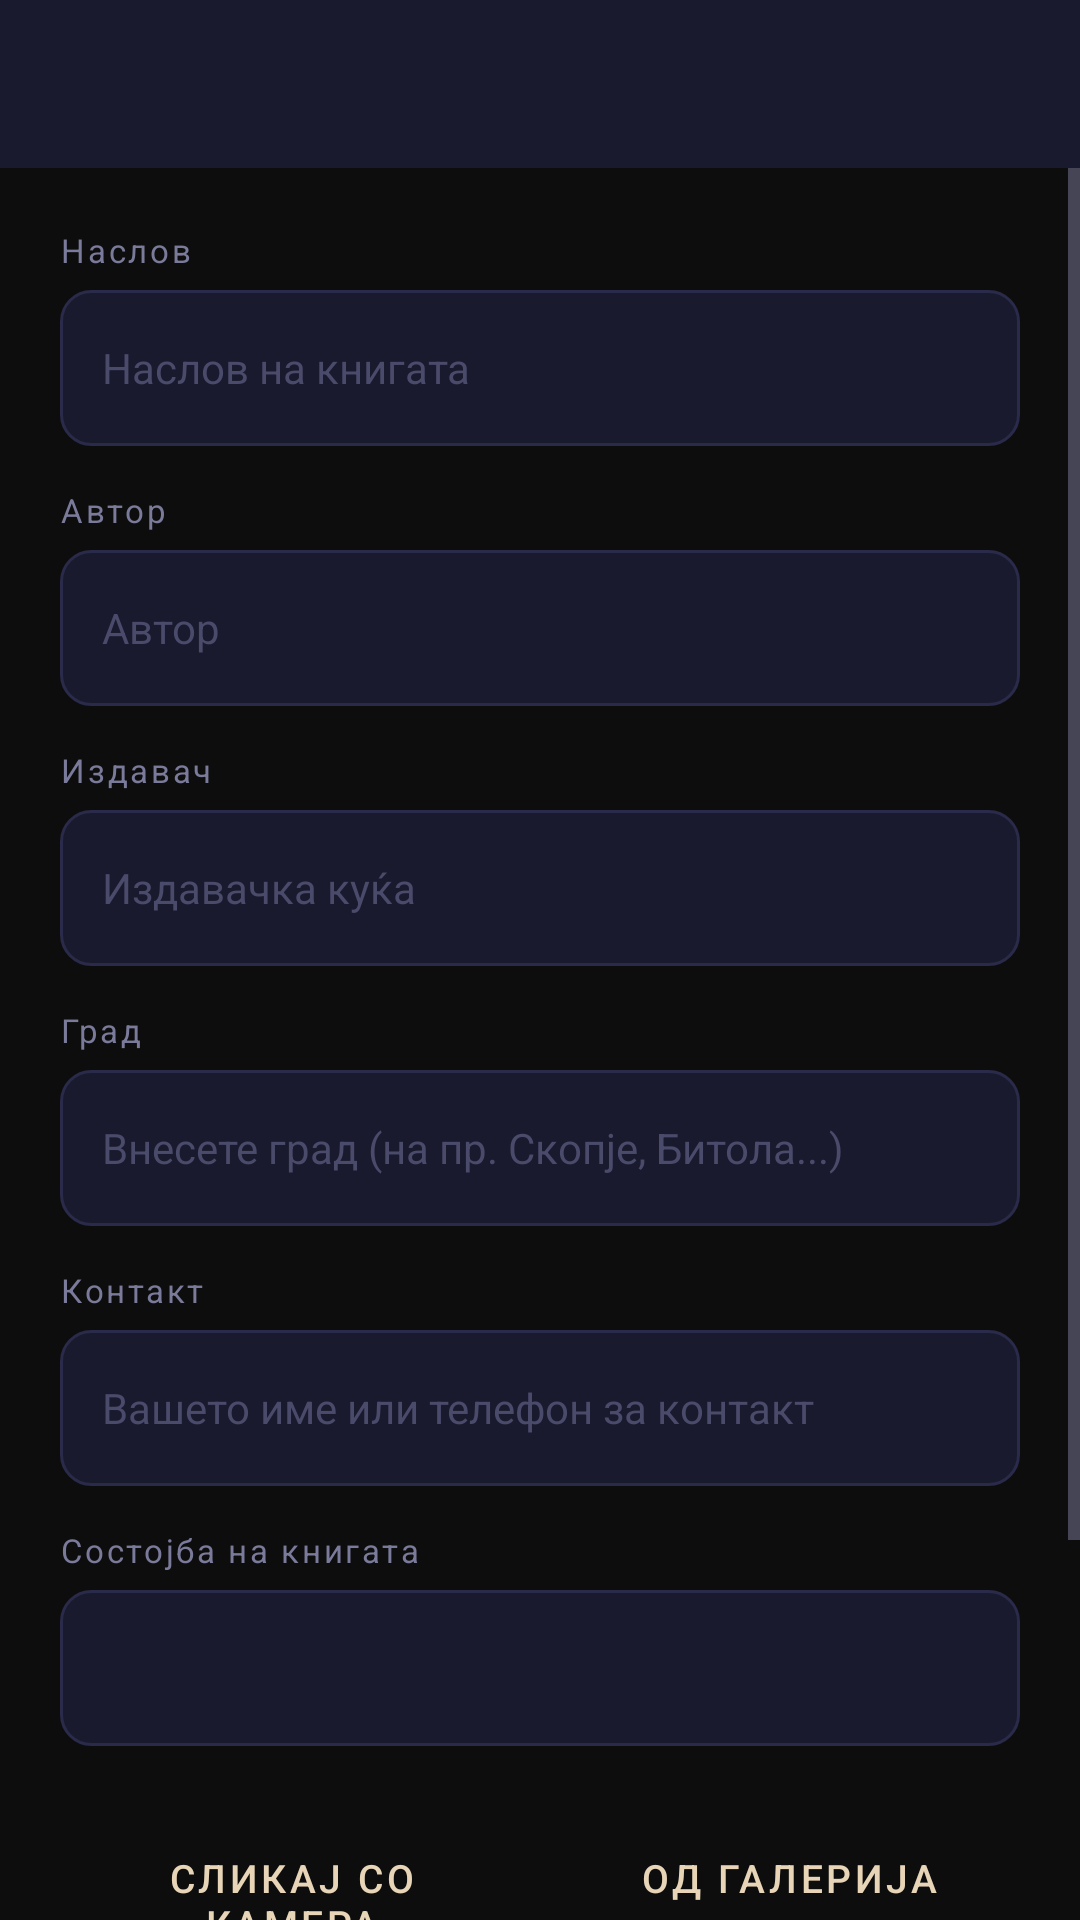

Reconstruct the res/layout file that produces this screen, plus the resources it refers to.
<!-- AndroidManifest.xml: application theme Theme.BookExchange -->
<!-- res/layout/activity_dashboard.xml -->
<?xml version="1.0" encoding="utf-8"?>
<LinearLayout xmlns:android="http://schemas.android.com/apk/res/android"
    android:layout_width="match_parent"
    android:layout_height="match_parent"
    android:orientation="vertical"
    android:background="@color/bg_ink">

    
    <androidx.appcompat.widget.Toolbar
        style="@style/Widget.BookSwap.Toolbar"
        android:layout_width="match_parent"
        android:layout_height="?attr/actionBarSize"
        android:title="@string/add_book_trade" />

    <ScrollView
        android:layout_width="match_parent"
        android:layout_height="match_parent">

        <LinearLayout
            android:layout_width="match_parent"
            android:layout_height="wrap_content"
            android:orientation="vertical"
            android:padding="20dp">

            

            <TextView
                android:layout_width="wrap_content"
                android:layout_height="wrap_content"
                android:text="Наслов"
                android:textSize="11sp"
                android:textColor="@color/text_secondary"
                android:letterSpacing="0.08"
                android:layout_marginBottom="6dp" />

            <LinearLayout
                android:layout_width="match_parent"
                android:layout_height="52dp"
                android:orientation="horizontal"
                android:background="@drawable/bg_input_focused"
                android:gravity="center_vertical"
                android:paddingHorizontal="14dp"
                android:layout_marginBottom="14dp">
                <EditText
                    android:id="@+id/etBookTitle"
                    android:layout_width="match_parent"
                    android:layout_height="match_parent"
                    android:background="@null"
                    android:hint="Наслов на книгата"
                    android:inputType="textPersonName"
                    android:textColor="@color/text_primary"
                    android:textColorHint="@color/text_hint"
                    android:textSize="14sp" />
            </LinearLayout>

            <TextView
                android:layout_width="wrap_content"
                android:layout_height="wrap_content"
                android:text="Автор"
                android:textSize="11sp"
                android:textColor="@color/text_secondary"
                android:letterSpacing="0.08"
                android:layout_marginBottom="6dp" />

            <LinearLayout
                android:layout_width="match_parent"
                android:layout_height="52dp"
                android:orientation="horizontal"
                android:background="@drawable/bg_input_focused"
                android:gravity="center_vertical"
                android:paddingHorizontal="14dp"
                android:layout_marginBottom="14dp">
                <EditText
                    android:id="@+id/etBookAuthor"
                    android:layout_width="match_parent"
                    android:layout_height="match_parent"
                    android:background="@null"
                    android:hint="@string/author"
                    android:inputType="textPersonName"
                    android:textColor="@color/text_primary"
                    android:textColorHint="@color/text_hint"
                    android:textSize="14sp" />
            </LinearLayout>

            <TextView
                android:layout_width="wrap_content"
                android:layout_height="wrap_content"
                android:text="Издавач"
                android:textSize="11sp"
                android:textColor="@color/text_secondary"
                android:letterSpacing="0.08"
                android:layout_marginBottom="6dp" />

            <LinearLayout
                android:layout_width="match_parent"
                android:layout_height="52dp"
                android:orientation="horizontal"
                android:background="@drawable/bg_input_focused"
                android:gravity="center_vertical"
                android:paddingHorizontal="14dp"
                android:layout_marginBottom="14dp">
                <EditText
                    android:id="@+id/etBookPublisher"
                    android:layout_width="match_parent"
                    android:layout_height="match_parent"
                    android:background="@null"
                    android:hint="@string/publisher"
                    android:inputType="textPersonName"
                    android:textColor="@color/text_primary"
                    android:textColorHint="@color/text_hint"
                    android:textSize="14sp" />
            </LinearLayout>

            <TextView
                android:layout_width="wrap_content"
                android:layout_height="wrap_content"
                android:text="Град"
                android:textSize="11sp"
                android:textColor="@color/text_secondary"
                android:letterSpacing="0.08"
                android:layout_marginBottom="6dp" />

            <LinearLayout
                android:layout_width="match_parent"
                android:layout_height="52dp"
                android:orientation="horizontal"
                android:background="@drawable/bg_input_focused"
                android:gravity="center_vertical"
                android:paddingHorizontal="14dp"
                android:layout_marginBottom="14dp">
                <EditText
                    android:id="@+id/etBookCity"
                    android:layout_width="match_parent"
                    android:layout_height="match_parent"
                    android:background="@null"
                    android:hint="@string/type_city"
                    android:inputType="textCapWords"
                    android:textColor="@color/text_primary"
                    android:textColorHint="@color/text_hint"
                    android:textSize="14sp" />
            </LinearLayout>

            <TextView
                android:layout_width="wrap_content"
                android:layout_height="wrap_content"
                android:text="Контакт"
                android:textSize="11sp"
                android:textColor="@color/text_secondary"
                android:letterSpacing="0.08"
                android:layout_marginBottom="6dp" />

            <LinearLayout
                android:layout_width="match_parent"
                android:layout_height="52dp"
                android:orientation="horizontal"
                android:background="@drawable/bg_input_focused"
                android:gravity="center_vertical"
                android:paddingHorizontal="14dp"
                android:layout_marginBottom="14dp">
                <EditText
                    android:id="@+id/etBookContact"
                    android:layout_width="match_parent"
                    android:layout_height="match_parent"
                    android:background="@null"
                    android:hint="@string/name_or_phone_forContact"
                    android:inputType="textPersonName"
                    android:textColor="@color/text_primary"
                    android:textColorHint="@color/text_hint"
                    android:textSize="14sp" />
            </LinearLayout>

            
            <TextView
                android:layout_width="wrap_content"
                android:layout_height="wrap_content"
                android:text="Состојба на книгата"
                android:textSize="11sp"
                android:textColor="@color/text_secondary"
                android:letterSpacing="0.08"
                android:layout_marginBottom="6dp" />

            <Spinner
                android:id="@+id/spinnerCondition"
                android:layout_width="match_parent"
                android:layout_height="52dp"
                android:background="@drawable/bg_input"
                android:paddingHorizontal="14dp"
                android:spinnerMode="dropdown"
                android:layout_marginBottom="20dp" />

            
            <ImageView
                android:id="@+id/ivBookPreview"
                android:layout_width="140dp"
                android:layout_height="140dp"
                android:layout_gravity="center_horizontal"
                android:layout_marginBottom="16dp"
                android:src="@android:drawable/ic_menu_gallery"
                android:scaleType="centerCrop"
                android:background="@drawable/bg_card"
                android:visibility="gone" />

            
            <LinearLayout
                android:layout_width="match_parent"
                android:layout_height="wrap_content"
                android:orientation="horizontal"
                android:weightSum="2"
                android:layout_marginBottom="20dp">

                <Button
                    android:id="@+id/btnCamera"
                    style="@style/Widget.BookSwap.Button.Secondary"
                    android:layout_width="0dp"
                    android:layout_height="48dp"
                    android:layout_weight="1"
                    android:layout_marginEnd="6dp"
                    android:text="@string/picture_camera"
                    android:textSize="13sp" />

                <Button
                    android:id="@+id/btnGallery"
                    style="@style/Widget.BookSwap.Button.Secondary"
                    android:layout_width="0dp"
                    android:layout_height="48dp"
                    android:layout_weight="1"
                    android:layout_marginStart="6dp"
                    android:text="@string/from_gallery"
                    android:textSize="13sp" />
            </LinearLayout>

            
            <Button
                android:id="@+id/btnSaveBook"
                style="@style/Widget.BookSwap.Button.Primary"
                android:layout_width="match_parent"
                android:layout_height="52dp"
                android:text="@string/post_book"
                android:textSize="15sp"
                android:layout_marginBottom="10dp" />

            
            <Button
                android:id="@+id/btnCancel"
                style="@style/Widget.BookSwap.Button.Secondary"
                android:layout_width="match_parent"
                android:layout_height="50dp"
                android:text="Откажи"
                android:textSize="14sp" />

        </LinearLayout>
    </ScrollView>

</LinearLayout>
<!-- resources referenced by this layout -->
<resources>
  <color name="bg_ink">#0D0D0D</color>
  <color name="text_hint">#4A4A6A</color>
  <color name="text_primary">#E8D5B7</color>
  <color name="text_secondary">#7A7A9A</color>
  <!-- drawable bg_input (drawable) -->
  <?xml version="1.0" encoding="utf-8"?>
  <shape xmlns:android="http://schemas.android.com/apk/res/android"
      android:shape="rectangle">
      <solid android:color="@color/bg_navy" />
      <stroke android:width="1dp" android:color="@color/border" />
      <corners android:radius="10dp" />
  </shape>
  <!-- drawable bg_input_focused (drawable) -->
  <?xml version="1.0" encoding="utf-8"?>
  <selector xmlns:android="http://schemas.android.com/apk/res/android">
      <item android:state_focused="true">
          <shape android:shape="rectangle">
              <solid android:color="@color/bg_navy" />
              <stroke android:width="1dp" android:color="@color/gold" />
              <corners android:radius="10dp" />
          </shape>
      </item>
      <item>
          <shape android:shape="rectangle">
              <solid android:color="@color/bg_navy" />
              <stroke android:width="1dp" android:color="@color/border" />
              <corners android:radius="10dp" />
          </shape>
      </item>
  </selector>
  <string name="add_book_trade">Додај Книга за Размена</string>
  <string name="author">Автор</string>
  <string name="from_gallery">Од Галерија</string>
  <string name="name_or_phone_forContact">Вашето име или телефон за контакт</string>
  <string name="picture_camera">Сликај со Камера</string>
  <string name="post_book">Објави ја Книгата</string>
  <string name="publisher">Издавачка куќа</string>
  <string name="type_city">Внесете град (на пр. Скопје, Битола...)</string>
  <style name="Widget.BookSwap.Button.Primary" parent="Widget.MaterialComponents.Button">
          <item name="backgroundTint">@color/gold</item>
          <item name="android:textColor">@color/bg_ink</item>
          <item name="android:textStyle">bold</item>
          <item name="cornerRadius">10dp</item>
          <item name="rippleColor">@color/bg_ink</item>
      </style>
  <style name="Widget.BookSwap.Button.Secondary" parent="Widget.MaterialComponents.Button.OutlinedButton">
          <item name="strokeColor">@color/border</item>
          <item name="android:textColor">@color/text_primary</item>
          <item name="cornerRadius">10dp</item>
          <item name="rippleColor">@color/gold_dim</item>
      </style>
  <style name="Widget.BookSwap.Toolbar" parent="Widget.MaterialComponents.Toolbar">
          <item name="android:background">@color/bg_navy</item>
          <item name="titleTextColor">@color/text_primary</item>
          <item name="navigationIconTint">@color/text_primary</item>
      </style>
  <color name="bg_navy">#1A1A2E</color>
  <color name="border">#2A2A4A</color>
  <color name="gold">#C9A84C</color>
  <color name="gold_dim">#1FC9A84C</color>
  <color name="teal">#4ECDC4</color>
  <color name="bg_card">#252540</color>
  <style name="Widget.BookSwap.BottomNavigation" parent="Widget.MaterialComponents.BottomNavigationView">
          <item name="android:background">@color/bg_navy</item>
          <item name="itemIconTint">@color/nav_icon_color</item>
          <item name="itemTextColor">@color/nav_icon_color</item>
          <item name="itemRippleColor">@color/gold_dim</item>
          <item name="labelVisibilityMode">labeled</item>
      </style>
  <color name="nav_icon_color">#FFFFFF</color> ```
</resources>
